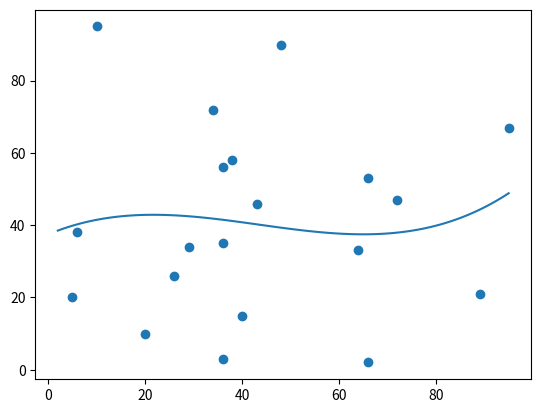

Write the Python code that produced this figure.
import numpy
import matplotlib.pyplot as plt


x = [89,43,36,36,95,10,66,34,38,20,26,29,48,64,6,5,36,66,72,40]
y = [21,46,3,35,67,95,53,72,58,10,26,34,90,33,38,20,56,2,47,15]

mymodel = numpy.poly1d(numpy.polyfit(x, y, 3))

myline = numpy.linspace(2, 95, 100)

plt.scatter(x, y)
plt.plot(myline, mymodel(myline))
plt.show()
